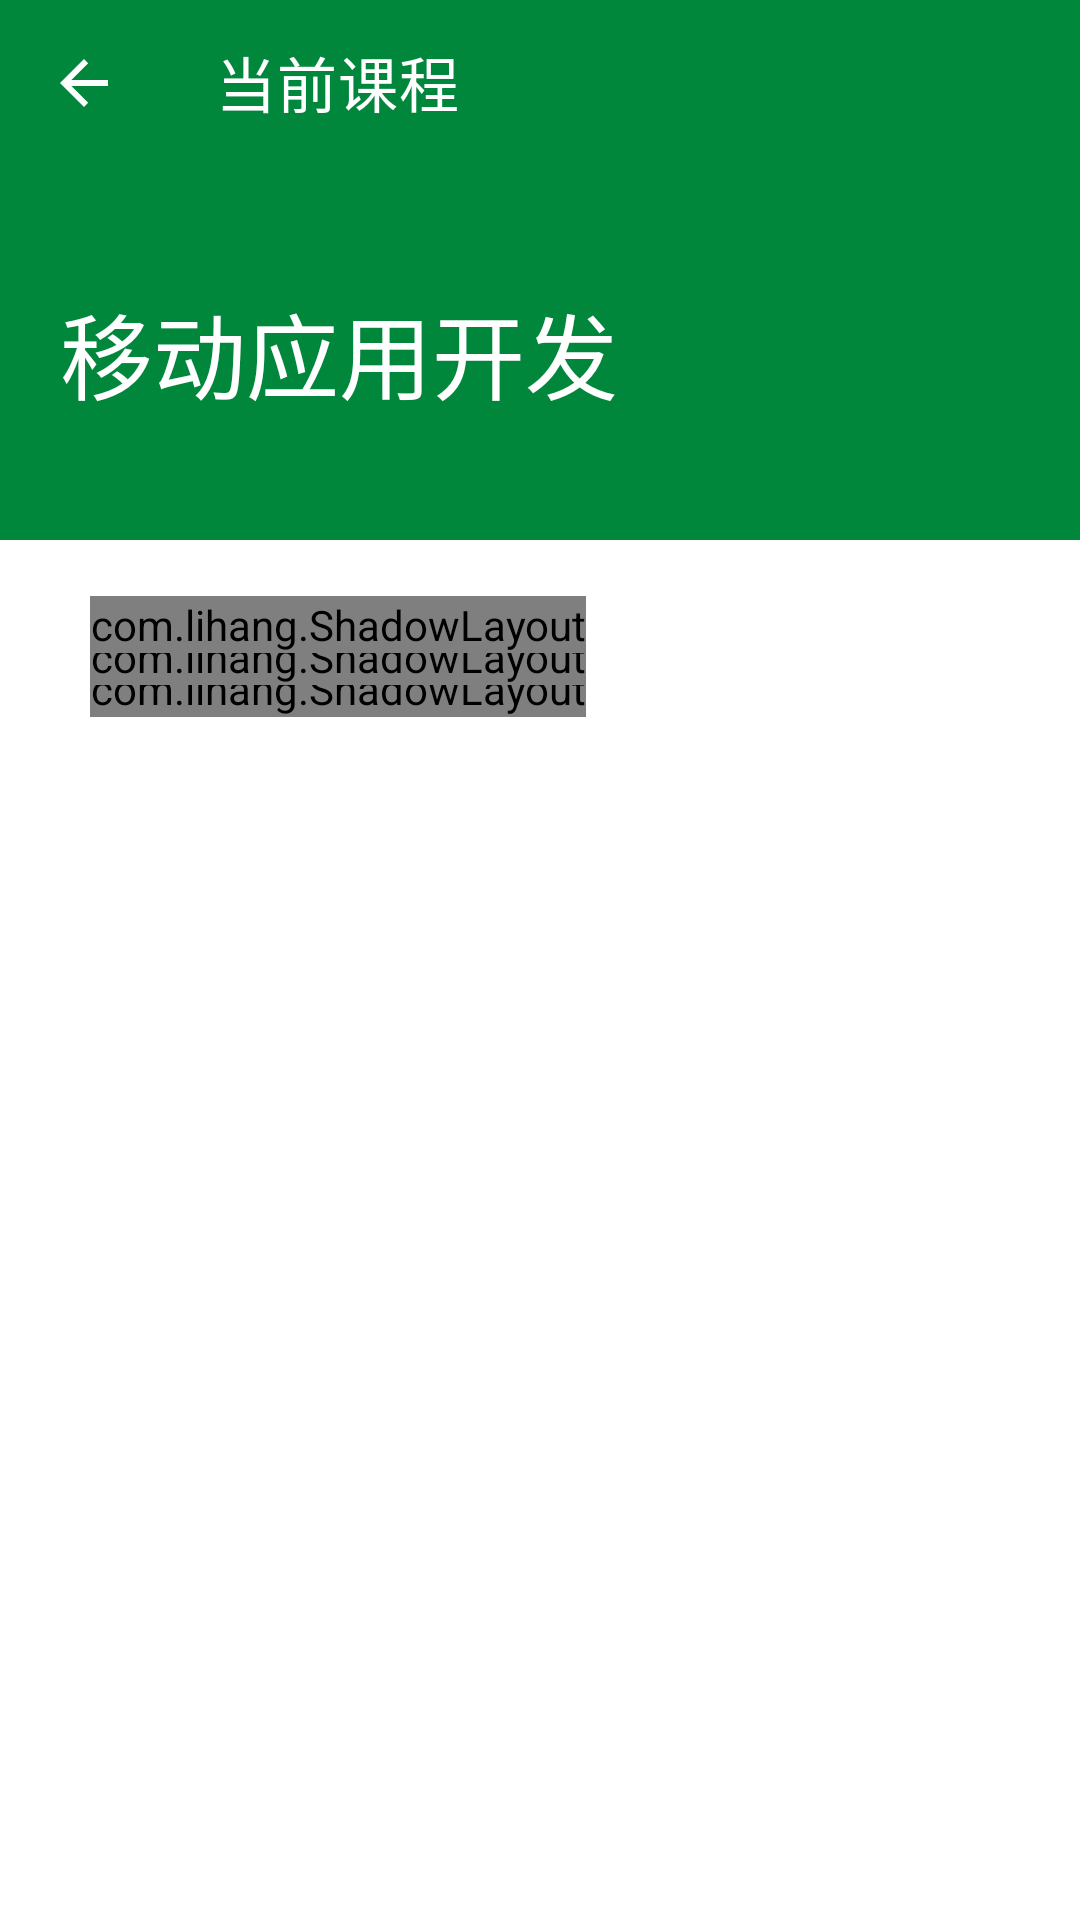

Android layout source for this screen:
<!-- AndroidManifest.xml: application theme Theme.OrdinaryScoreApp -->
<!-- res/layout/activity_course_score_detail.xml -->
<?xml version="1.0" encoding="utf-8"?>
<RelativeLayout xmlns:android="http://schemas.android.com/apk/res/android"
    xmlns:app="http://schemas.android.com/apk/res-auto"
    android:layout_width="match_parent" android:layout_height="match_parent">

    <ImageView
        android:id="@+id/ScoreDetailToolbarBackgroundImgView"
        android:layout_width="match_parent"
        android:layout_height="180dp"
        android:scaleType="centerCrop"
        app:srcCompat="@color/green_deep" />

    <androidx.appcompat.widget.Toolbar
        android:id="@+id/ScoreDetailToolbar"
        android:layout_width="match_parent"
        android:layout_height="55dp"
        android:minHeight="?attr/actionBarSize"
        android:theme="?attr/actionBarTheme"
        app:collapseIcon="@drawable/abc_vector_test"
        app:navigationIcon="@drawable/abc_vector_test"
        app:subtitleTextColor="#DDDDDD"
        app:title="当前课程"
        app:titleTextColor="@color/white">

    </androidx.appcompat.widget.Toolbar>

    <TextView
        android:id="@+id/CourseScoreToolbarCourseTitle"
        android:layout_width="wrap_content"
        android:layout_height="wrap_content"
        android:layout_below="@+id/ScoreDetailToolbar"
        android:layout_marginLeft="20dp"
        android:layout_marginTop="40dp"
        android:text="移动应用开发"
        android:textColor="@color/white"
        android:textSize="15pt" />

    <com.lihang.ShadowLayout
        android:id="@+id/checkInButtonShadow"
        android:layout_width="wrap_content"
        android:layout_height="wrap_content"
        android:layout_below="@+id/ScoreDetailToolbarBackgroundImgView"
        android:layout_marginLeft="30dp"
        android:layout_marginTop="40dp"
        app:hl_cornerRadius="8dp"
        app:hl_layoutBackground="#fff"
        app:hl_layoutBackground_true="#32CF35"
        app:hl_shadowColor="@color/green_shadow"
        app:hl_shadowLimit="50dp"
        app:hl_shadowOffsetY="6dp"
        app:hl_shapeMode="ripple">

        <LinearLayout
            android:id="@+id/checkInButton"
            android:layout_width="match_parent"
            android:layout_height="match_parent">

            <ImageView
                android:id="@+id/checkInIcon"
                android:layout_width="35dp"
                android:layout_height="match_parent"
                android:layout_marginLeft="15dp"
                app:srcCompat="@drawable/icon_checkin" />

            <TextView
                android:id="@+id/checkInText"
                android:layout_width="wrap_content"
                android:layout_height="wrap_content"
                android:layout_gravity="center"
                android:gravity="left"
                android:paddingHorizontal="15dp"
                android:paddingVertical="10dp"
                android:text="录入考勤分"
                android:textSize="15pt" />
        </LinearLayout>

    </com.lihang.ShadowLayout>

    <com.lihang.ShadowLayout
        android:id="@+id/homeworkButtonShadow"
        android:layout_width="wrap_content"
        android:layout_height="wrap_content"
        android:layout_below="@+id/checkInButtonShadow"
        android:layout_marginLeft="30dp"
        android:layout_marginTop="-30dp"
        app:hl_cornerRadius="8dp"
        app:hl_layoutBackground="#fff"
        app:hl_layoutBackground_true="#32CF35"
        app:hl_shadowColor="@color/green_shadow"
        app:hl_shadowLimit="50dp"
        app:hl_shadowOffsetY="6dp"
        app:hl_shapeMode="ripple">

        <LinearLayout
            android:id="@+id/homeworkButton"
            android:layout_width="match_parent"
            android:layout_height="match_parent">

            <ImageView
                android:id="@+id/homeworkIcon"
                android:layout_width="35dp"
                android:layout_height="match_parent"
                android:layout_marginLeft="15dp"
                app:srcCompat="@drawable/icon_homework" />

            <TextView
                android:id="@+id/homeworkText"
                android:layout_width="wrap_content"
                android:layout_height="wrap_content"
                android:layout_gravity="center"
                android:gravity="center"
                android:paddingHorizontal="15dp"
                android:paddingVertical="10dp"
                android:text="录入作业分"
                android:textSize="15pt" />

        </LinearLayout>

    </com.lihang.ShadowLayout>

    <com.lihang.ShadowLayout
        android:id="@+id/programButtonShadow"
        android:layout_width="wrap_content"
        android:layout_height="wrap_content"
        android:layout_below="@+id/homeworkButtonShadow"
        android:layout_marginLeft="30dp"
        android:layout_marginTop="-30dp"
        app:hl_cornerRadius="8dp"
        app:hl_layoutBackground="#fff"
        app:hl_layoutBackground_true="#32CF35"
        app:hl_shadowColor="@color/green_shadow"
        app:hl_shadowLimit="50dp"
        app:hl_shadowOffsetY="6dp"
        app:hl_shapeMode="ripple">

        <LinearLayout
            android:id="@+id/programButton"
            android:layout_width="match_parent"
            android:layout_height="match_parent">

            <ImageView
                android:id="@+id/programIcon"
                android:layout_width="35dp"
                android:layout_height="match_parent"
                android:layout_marginLeft="15dp"
                app:srcCompat="@drawable/icon_program" />

            <TextView
                android:id="@+id/programText"
                android:layout_width="wrap_content"
                android:layout_height="wrap_content"
                android:layout_gravity="center"
                android:gravity="center"
                android:paddingHorizontal="15dp"
                android:paddingVertical="10dp"
                android:text="录入上机分"
                android:textSize="15pt" />

        </LinearLayout>

    </com.lihang.ShadowLayout>
</RelativeLayout>
<!-- resources referenced by this layout -->
<resources>
  <color name="green_deep">#FF00873C</color>
  <color name="white">#FFFFFFFF</color>
  <!-- drawable icon_checkin: png bitmap (drawable-v24, 10904 bytes) -->
  <!-- drawable icon_homework: png bitmap (drawable-v24, 4896 bytes) -->
  <!-- drawable icon_program: png bitmap (drawable-v24, 3531 bytes) -->
  <style name="Theme.OrdinaryScoreApp" parent="Theme.MaterialComponents.DayNight.DarkActionBar">
          <item name="colorPrimary">@color/green_deep</item>
          <item name="colorPrimaryVariant">@color/green_dark</item>
          <item name="colorOnPrimary">@color/white</item>
          
          <item name="colorSecondary">@color/teal_200</item>
          <item name="colorSecondaryVariant">@color/teal_700</item>
          <item name="colorOnSecondary">@color/black</item>
          
          <item name="android:statusBarColor" tools:targetApi="l">?attr/colorPrimaryVariant</item>
          
      </style>
  <color name="green_dark">#FF005425</color>
  <color name="teal_200">#FF8C8C8C</color>
  <color name="teal_700">#FF333333</color>
  <color name="black">#FF1A1A1A</color>
</resources>
